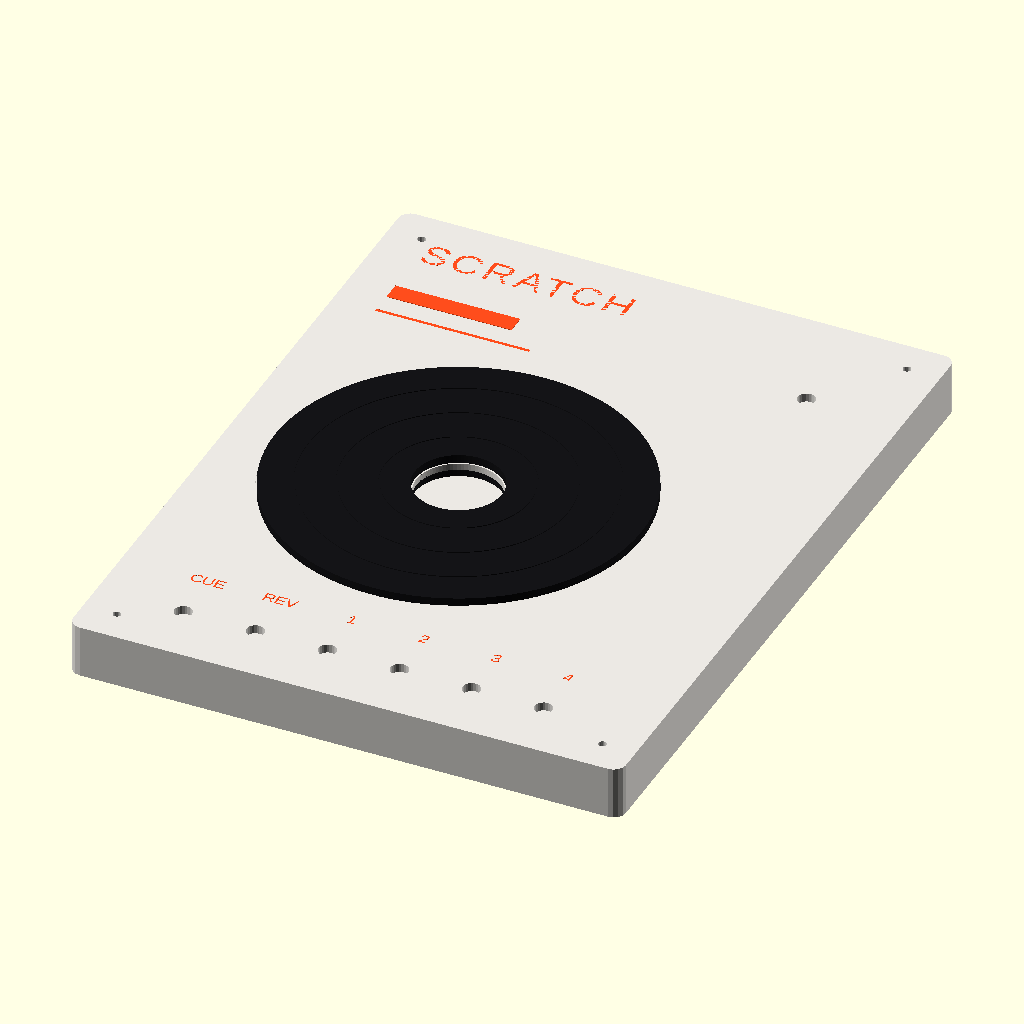
Cell 1: the model at its default parameters.
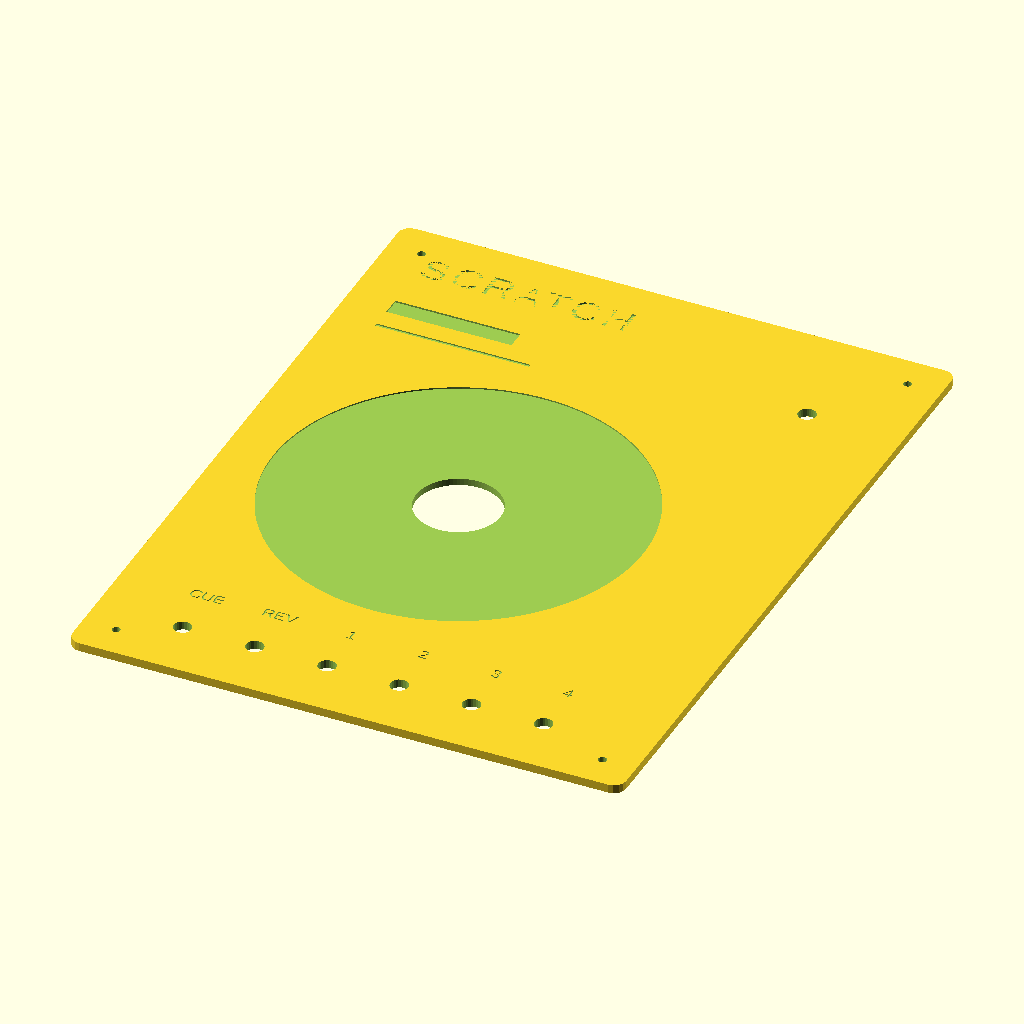
Cell 2 — part set to "top", the other parameters unchanged.
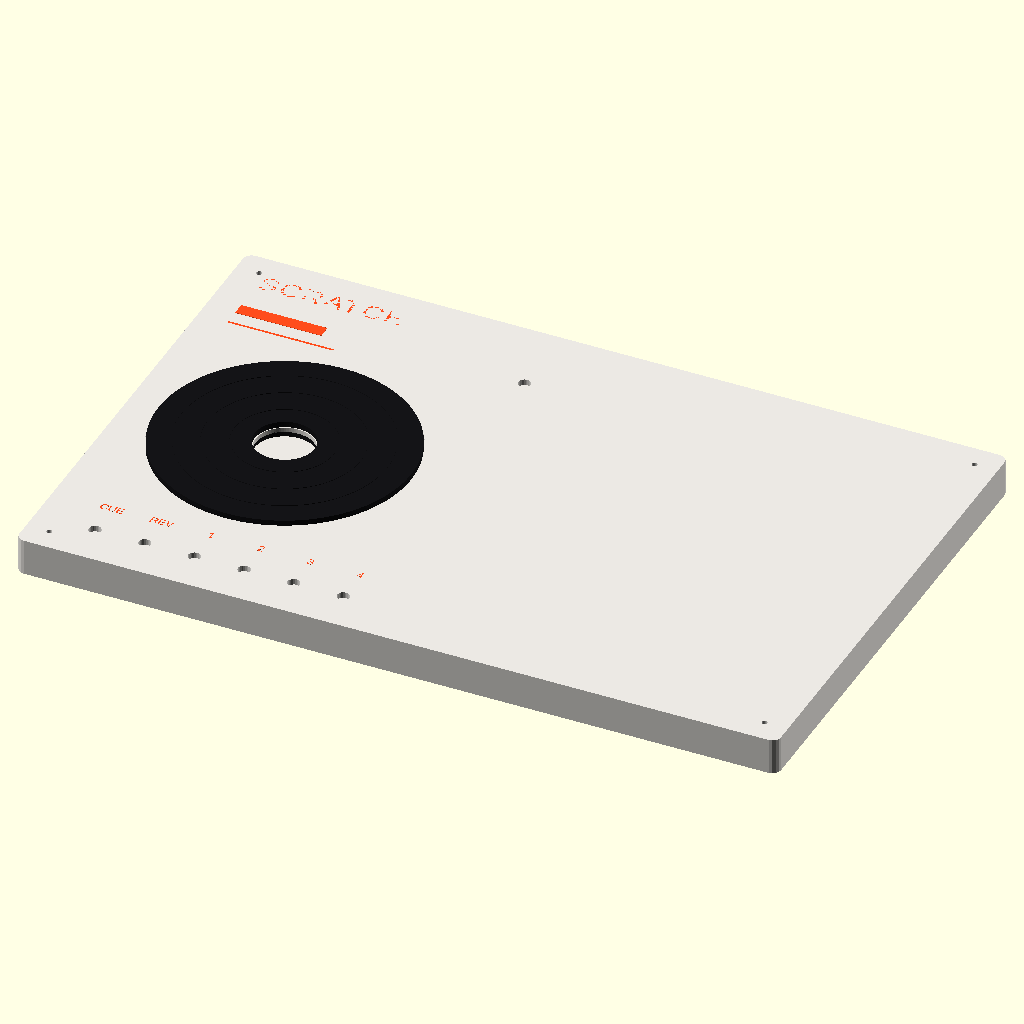
Cell 3: the same model with W = 460.
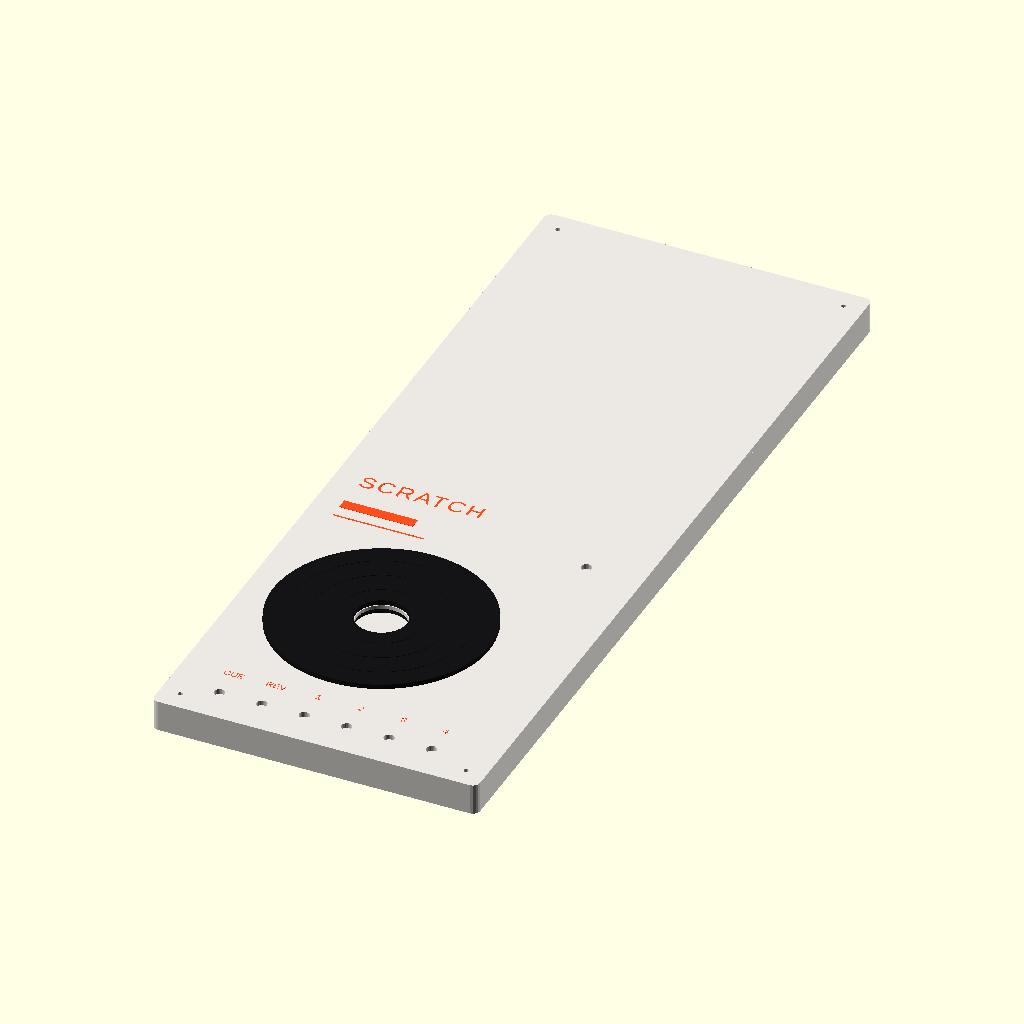
Cell 4: H = 600 (everything else at default).
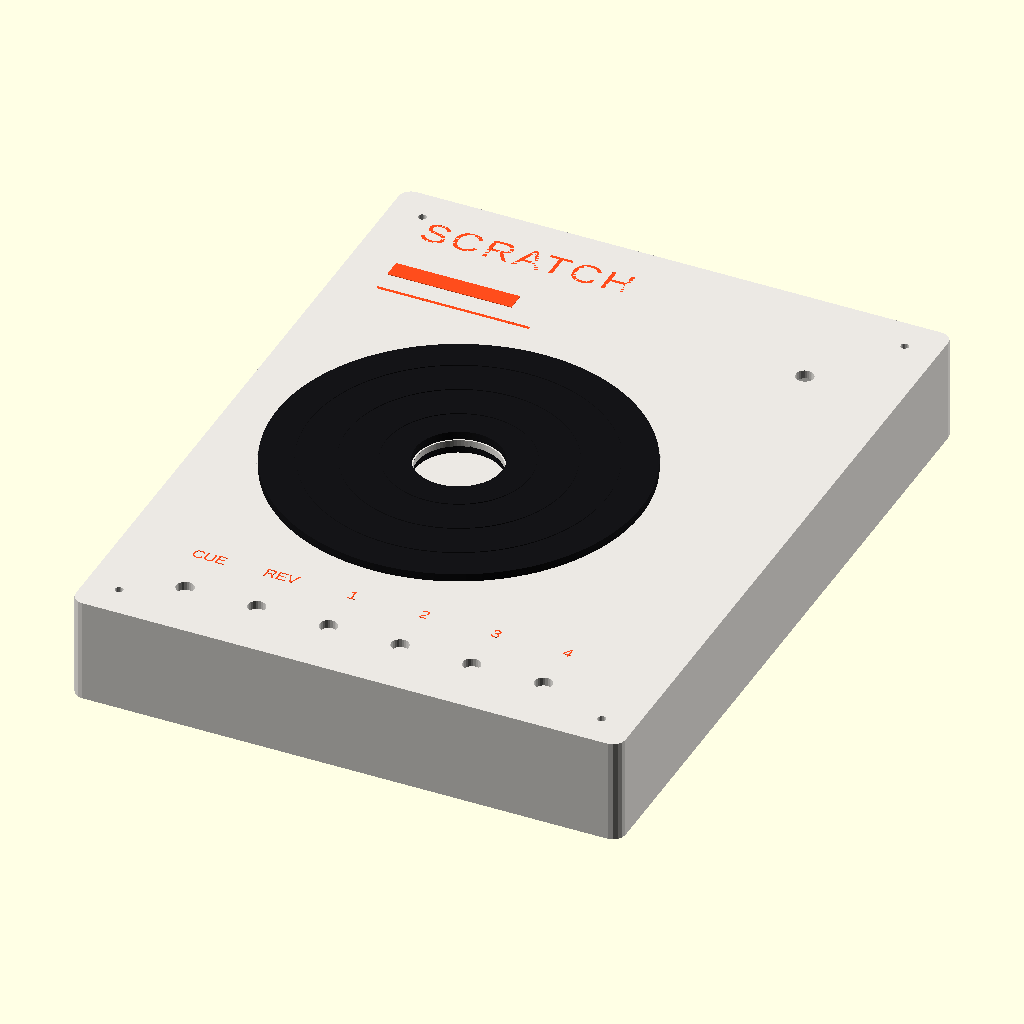
Cell 5 — body_h set to 44, the other parameters unchanged.
All cells are drawn from the same view direction (rotation 55°, 0°, 25°, orthographic, colour scheme Cornfield), but the view is re-fitted for each cell, so position and scale can differ between cells as well as the parameter.
Source of the model, field-jog/carry.scad:
// FIELD JOG, CARRY
// The original face, grown so a 6 inch ring still has a field of grey.
// One 152.4 mm ring. The GC9A01 sits in the hole and does not spin.
// Letters are pockets for a second color. No vinyl, no engraving.
//
// 230 x 300 x 22 mm. Fader is 125 mm, in the right lane. Knob is upper right.
// Six 12 mm latching switches, flush, LED in the cap. 5000 mAh pouch under
// the button row. ESP32-S3. A P4 is not justified for a SPI round panel.
//
//   openscad -D 'part="top"' -o carry-top.stl carry.scad
//   openscad -D 'part="ring"' -o carry-ring.stl carry.scad

/* [Export] */
part = "all"; // [all, top, bottom, ring, pinion, letters, knob]

/* [Body] */
W = 230;
H = 300;
body_h = 22;
skin = 3.6;
wall = 2.4;
floor_t = 1.6;
R = 5;

/* [Platter] */
platter_d = 152.4;
platter_t = 3.6;
glass_d = 32.4;
hole_d = 35;
pcb_d = 38;
pcb_len = 45.5;
cx = 96;
cy = 143;
gear_d = 62;          // tooth ring on the underside of the platter
pinion_d = 14;        // driven gear
magnet_d = 6;         // small diametric magnet on the pinion
gear_xy = [cx + 40, cy];  // pinion sits clear of the LCD board

/* [Controls] */
knob_xy = [190, 252];
fader_x = 212;
fader_y0 = 80.5;
fader_len = 125;
key_xs = [36, 66, 96, 126, 156, 186];
key_y = 26;

/* [Hidden] */
eps = 0.05;
tray_h = body_h - skin;

module rounded_rect(w, h, r) {
    rr = min(r, min(w, h) / 2 - 0.01);
    hull() {
        translate([rr, rr]) circle(r = rr);
        translate([w - rr, rr]) circle(r = rr);
        translate([rr, h - rr]) circle(r = rr);
        translate([w - rr, h - rr]) circle(r = rr);
    }
}

module body_slab(h) {
    linear_extrude(h) rounded_rect(W, H, R);
}

module letter(s, sz) {
    linear_extrude(0.7)
        text(s, size = sz, font = "Liberation Sans", halign = "left", valign = "center", spacing = 1.15);
}

module top_plate() {
    difference() {
        union() {
            translate([0, 0, tray_h]) body_slab(skin);
            // Lip under the glass. The board seats from below. The ring rides outside.
            translate([cx, cy, tray_h - 1.2])
                difference() {
                    cylinder(d = 42, h = 1.4, $fn = 80);
                    translate([0, 0, -eps]) cylinder(d = hole_d, h = 2, $fn = 80);
                }
        }
        // 35 mm glass hole. The 32.4 mm glass shows. The 38 mm board stays under.
        translate([cx, cy, tray_h - 4])
            cylinder(d = hole_d, h = skin + 10, $fn = 80);
        // PCB pocket from below, tab pointing at the buttons.
        translate([cx, cy, tray_h - 2.4])
            cylinder(d = pcb_d + 1.4, h = 2.6, $fn = 80);
        translate([cx - 14, cy - pcb_len / 2 - 1, tray_h - 2.4])
            cube([28, 16, 2.6]);
        // Platter well.
        translate([cx, cy, body_h - 0.6])
            cylinder(d = platter_d + 1.1, h = 2, $fn = 120);
        // Copper tape seat, underside of the lid, just outside the LCD pocket.
        // 0.4 mm deep so the tape sits flush and the ring does not rub it.
        translate([cx, cy, tray_h - 0.5])
            difference() {
                cylinder(d = 58, h = 0.7, $fn = 80);
                translate([0, 0, -eps]) cylinder(d = 46, h = 1, $fn = 80);
            }
        // Lead channel from the tape ring toward the right edge, for the wire.
        translate([cx + 22, cy - 2, tray_h - 0.5])
            cube([70, 4, 0.7]);
        // Retaining lip. The ring skirt hooks under this. Drop the ring in, it stays.
        translate([cx, cy, tray_h - 0.2])
            difference() {
                cylinder(d = 48, h = 1.6, $fn = 80);
                translate([0, 0, -eps]) cylinder(d = 40, h = 2, $fn = 80);
            }
        // Through holes for the 12 mm switches. Cap is Ø6.9, body is 12.
        for (x = key_xs)
            translate([x, key_y, tray_h - 4])
                cylinder(d = 7.4, h = skin + 8, $fn = 24);
        // 125 mm pitch fader, cut through the skin.
        translate([fader_x, fader_y0 + fader_len / 2, tray_h - 2])
            cube([3.6, fader_len, skin + 6], center = true);
        // Encoder, through.
        translate([knob_xy[0], knob_xy[1], tray_h - 4])
            cylinder(d = 7.4, h = skin + 8, $fn = 28);
        // Corner screws, through.
        for (p = [[14, 14], [W - 14, 14], [14, H - 14], [W - 14, H - 14]])
            translate([p[0], p[1], tray_h - 2])
                cylinder(d = 3.4, h = skin + 6, $fn = 20);
        // Letter pockets. SCRATCH, katakana, the six labels.
        translate([18, 278, body_h - 0.7]) letter("SCRATCH", 12);
        // Katakana pocket. Liberation has no Japanese, so a bar stands in.
        translate([18, 246, body_h - 0.7]) cube([52, 8, 0.9]);
        for (i = [0 : 5])
            translate([key_xs[i], 48, body_h - 0.55])
                linear_extrude(0.6)
                    text(["CUE", "REV", "1", "2", "3", "4"][i],
                         size = 5.0, font = "Liberation Sans",
                         halign = "center", valign = "center");
        // Orange rule pocket under the katakana.
        translate([18, 236, body_h - 0.5])
            cube([64, 1.4, 0.7]);
        // Back edge (top of the board, y = H). USB-C centered.
        translate([W / 2 - 7, H - 8, 8])
            cube([14, 16, 6]);
        // MIDI In, MIDI Out, Line In, Line Out, on the back, flanking USB-C.
        for (x = [W / 2 - 42, W / 2 - 26, W / 2 + 26, W / 2 + 42])
            translate([x, H - 8, 10])
                rotate([-90, 0, 0])
                    cylinder(d = 6.4, h = 16, $fn = 28);
        // Headphones/Cue, front edge (bottom of the board, y = 0), centered.
        translate([W / 2, -8, 10])
            rotate([-90, 0, 0])
                cylinder(d = 6.4, h = 16, $fn = 28);
    }
}

module gear_teeth(d, n, tooth_h, tooth_w) {
    for (i = [0 : n - 1])
        rotate([0, 0, i * 360 / n])
            translate([d / 2, 0, 0])
                cube([tooth_w, 1.6, tooth_h], center = true);
}

module ring() {
    difference() {
        union() {
            cylinder(d = platter_d, h = platter_t, $fn = 160);
            translate([0, 0, -6])
                cylinder(d = 44, h = 6.2, $fn = 80); // skirt, clears the 38 mm board
            // Flange. Catches under the lip on the lid so the ring cannot lift off.
            translate([0, 0, -6])
                cylinder(d = 47, h = 1.2, $fn = 80);
            // Gear on the underside. Drives the small pinion. Clear of the LCD.
            translate([0, 0, -2.4])
                cylinder(d = gear_d, h = 2.2, $fn = 80);
            translate([0, 0, -2.2])
                gear_teeth(gear_d, 48, 2.0, 1.4);
        }
        translate([0, 0, -6.1])
            cylinder(d = hole_d + 1.2, h = 12, $fn = 80);
        for (r = [30, 46, 62])
            translate([0, 0, platter_t - 0.32])
                difference() {
                    cylinder(d = r * 2 + 0.7, h = 0.45, $fn = 120);
                    translate([0, 0, -eps])
                        cylinder(d = r * 2 - 0.7, h = 0.65, $fn = 120);
                }
    }
}

module pinion() {
    // Small gear. The 6 mm diametric magnet sits on top. MT6701 is under it.
    difference() {
        union() {
            cylinder(d = pinion_d, h = 4, $fn = 40);
            translate([0, 0, 3.6])
                cylinder(d = magnet_d + 0.4, h = 1.2, $fn = 24);
            gear_teeth(pinion_d, 12, 3.6, 1.2);
        }
        translate([0, 0, 4.2])
            cylinder(d = magnet_d, h = 1.4, $fn = 24);
    }
}

module letters() {
    color([1, 0.30, 0.11]) {
        translate([18, 278, body_h - 0.7]) letter("SCRATCH", 12);
        // Katakana pocket. Liberation has no Japanese, so a bar stands in.
        translate([18, 246, body_h - 0.7]) cube([52, 8, 0.9]);
        for (i = [0 : 5])
            translate([key_xs[i], 48, body_h - 0.55])
                linear_extrude(0.6)
                    text(["CUE", "REV", "1", "2", "3", "4"][i],
                         size = 5.0, font = "Liberation Sans",
                         halign = "center", valign = "center");
        translate([18, 236, body_h - 0.5])
            cube([64, 1.4, 0.5]);
    }
}

module bottom() {
    difference() {
        body_slab(tray_h);
        translate([wall, wall, floor_t])
            linear_extrude(tray_h)
                rounded_rect(W - 2 * wall, H - 2 * wall, R - 1);
        // 5000 mAh pouch, under the button row. About 70 x 90 x 7.
        translate([18, 8, floor_t])
            cube([150, 48, 8]);
        // Encoder board keep-out, under the knob.
        translate([knob_xy[0] - 12, knob_xy[1] - 12, floor_t])
            cube([24, 24, 6]);
    }
}

if (part == "all") {
    color([0.92, 0.91, 0.89]) bottom();
    color([0.92, 0.91, 0.89]) top_plate();
    color([0.08, 0.08, 0.09]) translate([cx, cy, body_h - 0.7]) ring();
    color([0.3, 0.3, 0.32]) translate([gear_xy[0], gear_xy[1], body_h - 6]) pinion();
    letters();
} else if (part == "top") {
    translate([0, 0, -tray_h]) top_plate();
} else if (part == "bottom") {
    bottom();
} else if (part == "ring") {
    ring();
} else if (part == "pinion") {
    pinion();
} else if (part == "letters") {
    letters();
} else if (part == "knob") {
    cylinder(d = 16, h = 8, $fn = 48);
}

echo("BODY", W, H, body_h);
echo("RING", platter_d, "HOLE", hole_d);
echo("FADER", fader_len, "at", fader_x);
Customizer parameters (derived from the source; name, type, default, range or options):
part: string, default "all", options "all", "top", "bottom", "ring", "pinion", "letters", "knob"
W: number, default 230
H: number, default 300
body_h: number, default 22
skin: number, default 3.6
wall: number, default 2.4
floor_t: number, default 1.6
R: number, default 5
platter_d: number, default 152.4
platter_t: number, default 3.6
glass_d: number, default 32.4
hole_d: number, default 35
pcb_d: number, default 38
pcb_len: number, default 45.5
cx: number, default 96
cy: number, default 143
gear_d: number, default 62
pinion_d: number, default 14
magnet_d: number, default 6
knob_xy: vector, default [190, 252]
fader_x: number, default 212
fader_y0: number, default 80.5
fader_len: number, default 125
key_y: number, default 26
